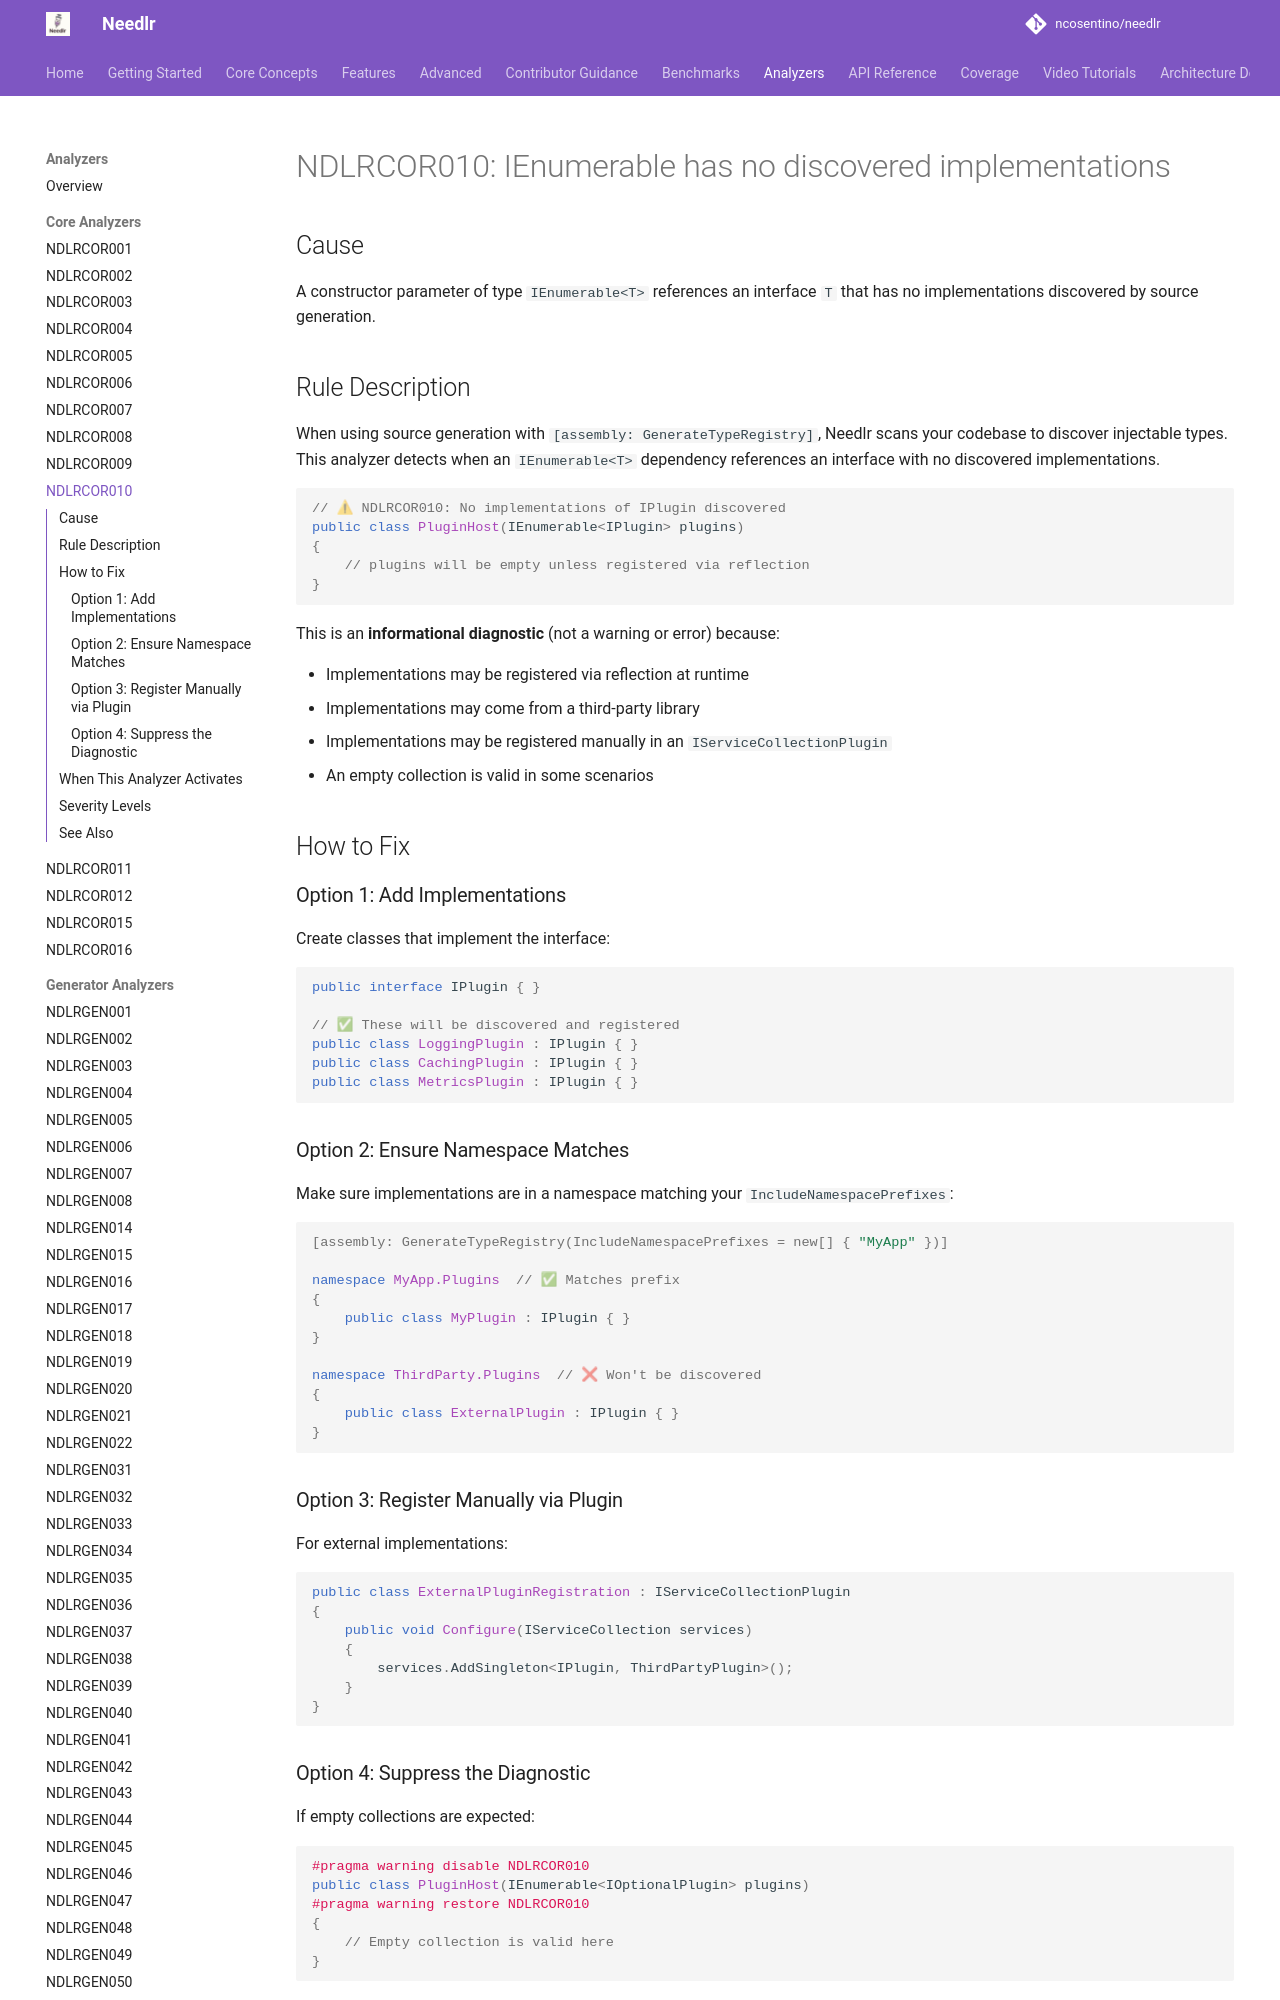

repository: ncosentino/needlr · page: analyzers/NDLRCOR010/index.html · generator: mkdocs

# NDLRCOR010: IEnumerable<T> has no discovered implementations

## Cause

A constructor parameter of type `IEnumerable<T>` references an interface `T` that has no implementations discovered by source generation.

## Rule Description

When using source generation with `[assembly: GenerateTypeRegistry]`, Needlr scans your codebase to discover injectable types. This analyzer detects when an `IEnumerable<T>` dependency references an interface with no discovered implementations.

```csharp
// ⚠ NDLRCOR010: No implementations of IPlugin discovered
public class PluginHost(IEnumerable<IPlugin> plugins)
{
    // plugins will be empty unless registered via reflection
}
```

This is an **informational diagnostic** (not a warning or error) because:

- Implementations may be registered via reflection at runtime
- Implementations may come from a third-party library
- Implementations may be registered manually in an `IServiceCollectionPlugin`
- An empty collection is valid in some scenarios

## How to Fix

### Option 1: Add Implementations

Create classes that implement the interface:

```csharp
public interface IPlugin { }

// ✅ These will be discovered and registered
public class LoggingPlugin : IPlugin { }
public class CachingPlugin : IPlugin { }
public class MetricsPlugin : IPlugin { }
```

### Option 2: Ensure Namespace Matches

Make sure implementations are in a namespace matching your `IncludeNamespacePrefixes`:

```csharp
[assembly: GenerateTypeRegistry(IncludeNamespacePrefixes = new[] { "MyApp" })]

namespace MyApp.Plugins  // ✅ Matches prefix
{
    public class MyPlugin : IPlugin { }
}

namespace ThirdParty.Plugins  // ❌ Won't be discovered
{
    public class ExternalPlugin : IPlugin { }
}
```

### Option 3: Register Manually via Plugin

For external implementations:

```csharp
public class ExternalPluginRegistration : IServiceCollectionPlugin
{
    public void Configure(IServiceCollection services)
    {
        services.AddSingleton<IPlugin, ThirdPartyPlugin>();
    }
}
```
